Run: headless pygame with SDL's dummy video driver; simulated clock (each Clock.tick advances the game by its frame time, no real sleeping); random seed 0; keys injected as events and as key.get_pressed() state; no mouse input.
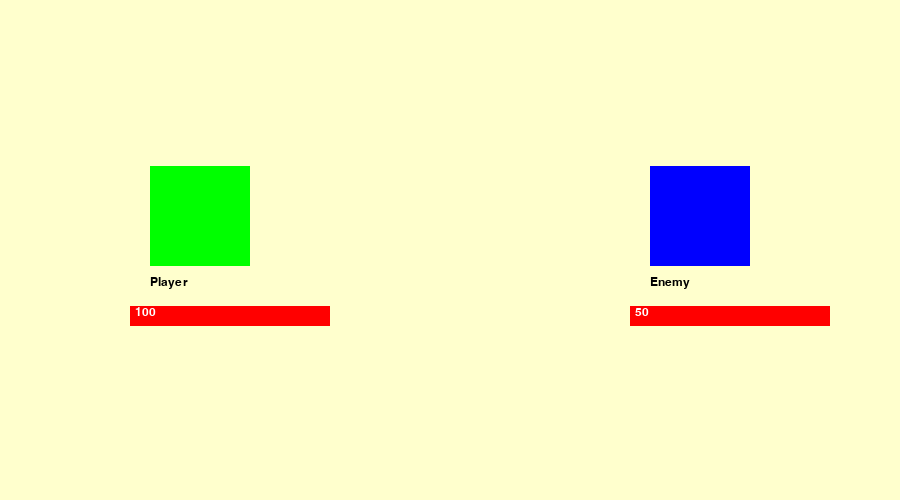
Frame 1 of 4 · flips 1–60 · no input
Frame 2 of 4 · flips 61–180 · tapped SPACE, RETURN · held RIGHT (→), D · screen unchanged from frame 1, image omitted
Frame 3 of 4 · flips 181–300 · held DOWN (↓), S · screen unchanged from frame 2, image omitted
Frame 4 of 4 · flips 301–420 · held LEFT (←), A, UP (↑), W · screen unchanged from frame 3, image omitted

The pygame program that drew these frames:

import pygame
import os
from random import randint
pygame.font.init()
pygame.mixer.init()

WIDTH, HEIGHT = 900, 500
WIN = pygame.display.set_mode((WIDTH, HEIGHT))
pygame.display.set_caption("Floating Box")
FPS = 60

PLAYER_HIT = pygame.USEREVENT + 1

PLAYER_HEALTH = 100
ENEMY_HEALTH = 50

BOX1 = pygame.Rect(150, HEIGHT//3, 100, 100)
BOX2 = pygame.Rect(WIDTH-250, HEIGHT//3, 100, 100)
FONT = pygame.font.SysFont("helvetica", 18)
FLOATING_TEXT1 = FONT.render("Player",1,(0,0,0))
FLOATING_TEXT2 = FONT.render("Enemy",1,(0,0,0))

HEALTH_BAR_1 = pygame.Rect(BOX1.x-BOX1.width//5, BOX1.y+BOX1.height+40, 200, 20)
HEALTH_BAR_2 = pygame.Rect(BOX2.x-BOX2.width//5, BOX2.y+BOX2.height+40, 200, 20)
PLAYER_HEALTH_TEXT = FONT.render(str(PLAYER_HEALTH),1,(255,255,255))
ENEMY_HEALTH_TEXT = FONT.render(str(ENEMY_HEALTH),1,(255,255,255))


def draw_window():
    WIN.fill((255, 255, 205))
    rectpros()
    blitpros()
    pygame.display.update()

def rectpros():
    pygame.draw.rect(WIN, (0,255,0), BOX1)
    pygame.draw.rect(WIN, (0,0,255), BOX2)
    pygame.draw.rect(WIN, (255,0,0), HEALTH_BAR_1)
    pygame.draw.rect(WIN, (255,0,0), HEALTH_BAR_2)
def blitpros():
    WIN.blit(FLOATING_TEXT1, (BOX1.x, BOX1.y+BOX1.height+10))
    WIN.blit(FLOATING_TEXT2, (BOX2.x, BOX2.y+BOX2.height+10))
    WIN.blit(PLAYER_HEALTH_TEXT, (HEALTH_BAR_1.x+5, HEALTH_BAR_1.y))
    WIN.blit(ENEMY_HEALTH_TEXT, (HEALTH_BAR_2.x+5, HEALTH_BAR_2.y))


def change_health(HEALTH):
        HEALTH -= 1
        print(HEALTH)

def main():
    run = True
    while run:
        pygame.time.Clock().tick(FPS)
        keys_pressed = pygame.key.get_pressed()
        for event in pygame.event.get():
            if event.type == pygame.quit:
                run = False
            if event.type == pygame.KEYDOWN:
                if event.key == pygame.K_LCTRL:
                    pygame.event.post(pygame.event.Event(PLAYER_HIT))

            if event.type == PLAYER_HIT:
                change_health(PLAYER_HEALTH)
        
        if keys_pressed[pygame.K_5]:
            pygame.event.post(pygame.event.Event(PLAYER_HIT))

        draw_window()
    pygame.quit()
if __name__ == "__main__":
    main()
